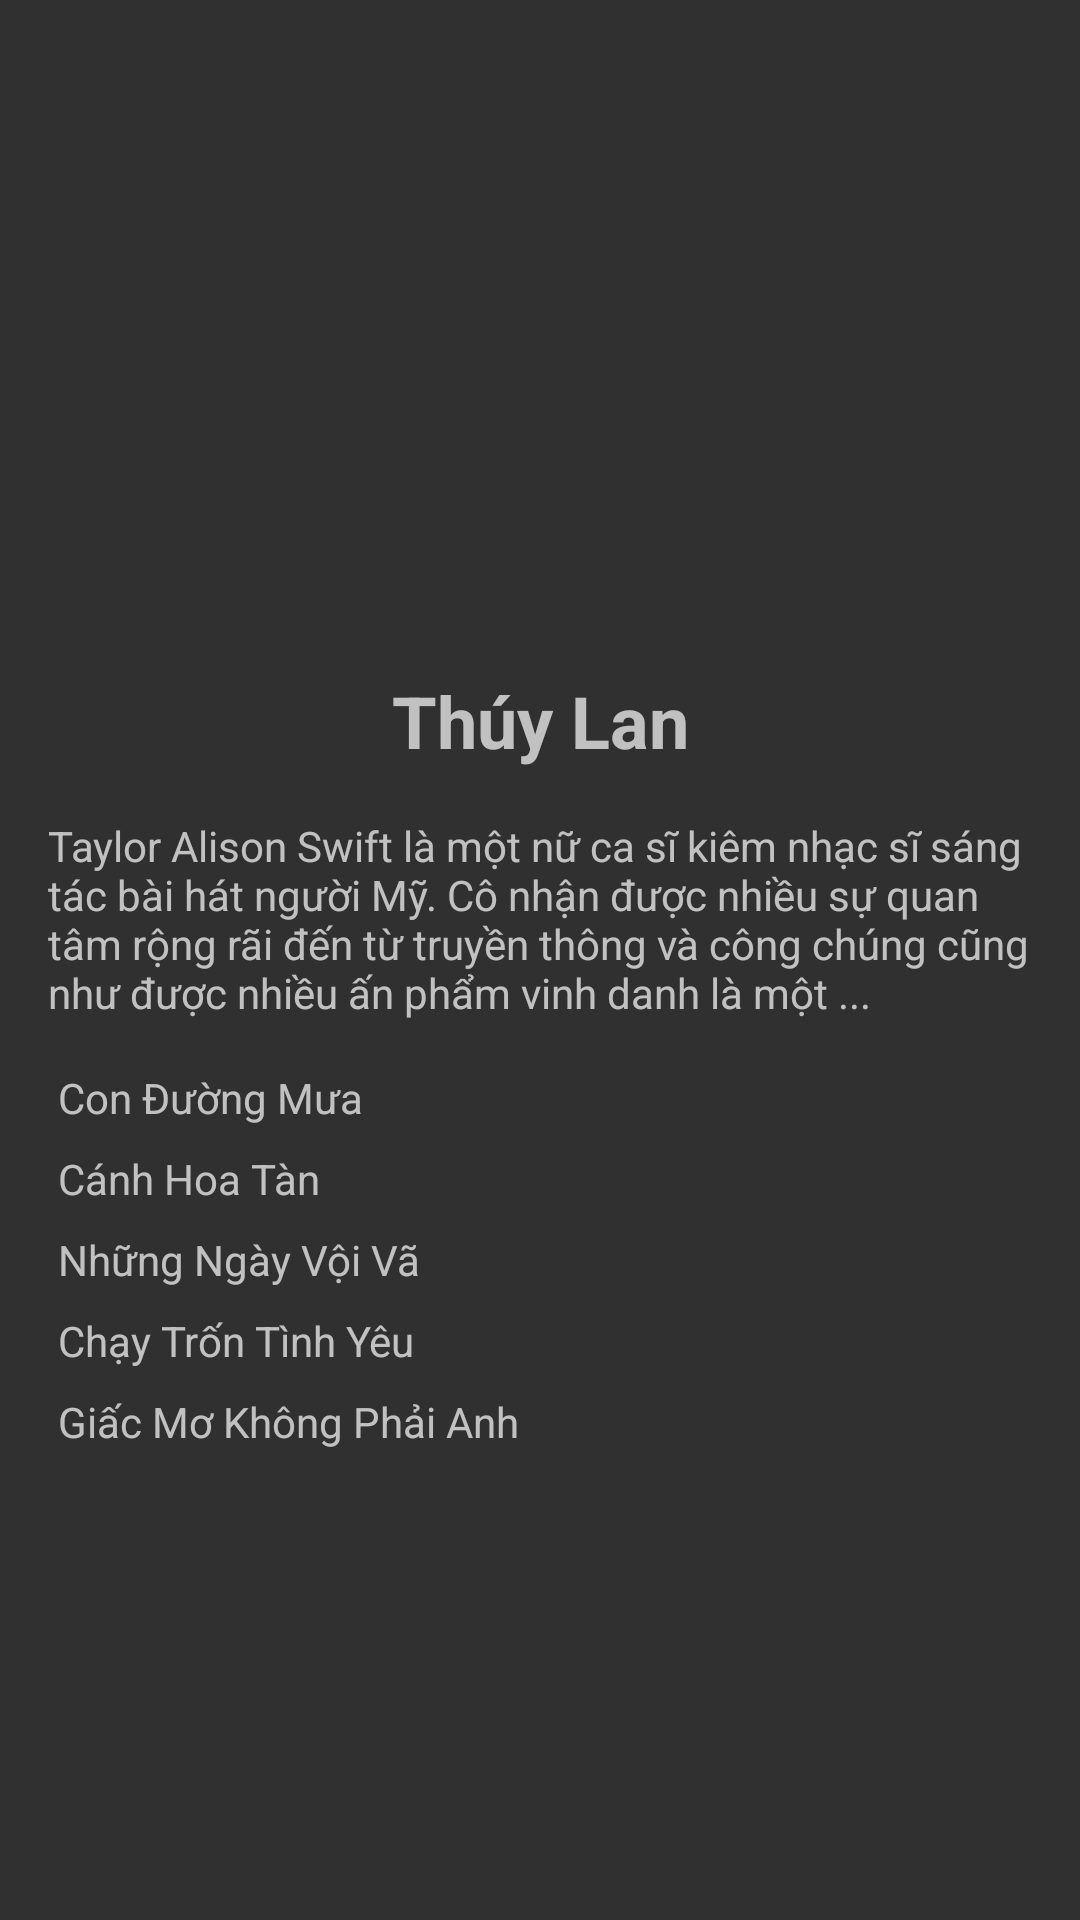

This screen was rendered from an Android layout file. Write that file and the resources it references.
<!-- AndroidManifest.xml: application theme Theme.Hma.NoActionBar -->
<!-- res/layout/activity_artist_detail.xml -->
<?xml version="1.0" encoding="utf-8"?>
<androidx.constraintlayout.widget.ConstraintLayout xmlns:android="http://schemas.android.com/apk/res/android"
    xmlns:app="http://schemas.android.com/apk/res-auto"
    xmlns:tools="http://schemas.android.com/tools"
    android:layout_width="match_parent"
    android:layout_height="match_parent"
    >

    <ScrollView
        android:layout_width="match_parent"
        android:layout_height="match_parent"
        app:layout_constraintTop_toTopOf="parent"
        app:layout_constraintBottom_toBottomOf="parent"
        app:layout_constraintLeft_toLeftOf="parent"
        app:layout_constraintRight_toRightOf="parent">

        <LinearLayout
            android:layout_width="match_parent"
            android:layout_height="wrap_content"
            android:orientation="vertical"
            android:padding="16dp">

            <ImageView
                android:id="@+id/imageViewTaylor"
                android:layout_width="200dp"
                android:layout_height="200dp"
                android:src="@drawable/taylor"
            android:scaleType="centerCrop"
            android:layout_gravity="center_horizontal"/>

            <TextView
                android:id="@+id/text_artist_name"
                android:layout_width="match_parent"
                android:layout_height="wrap_content"
                android:text="Thúy Lan"
                android:textSize="24sp"
                android:textStyle="bold"
                android:gravity="center"
                android:layout_marginTop="8dp"/>

            <TextView
                android:id="@+id/text_artist_description"
                android:layout_width="match_parent"
                android:layout_height="wrap_content"
                android:text="Taylor Alison Swift là một nữ ca sĩ kiêm nhạc sĩ sáng tác bài hát người Mỹ. Cô nhận được nhiều sự quan tâm rộng rãi đến từ truyền thông và công chúng cũng như được nhiều ấn phẩm vinh danh là một ..."
                android:layout_marginTop="16dp"/>

            
            <TextView
                android:layout_width="match_parent"
                android:layout_height="wrap_content"
                android:text=" Con Đường Mưa"
                android:layout_marginTop="16dp"/>

            <TextView
                android:layout_width="match_parent"
                android:layout_height="wrap_content"
                android:text=" Cánh Hoa Tàn"
                android:layout_marginTop="8dp"/>

            <TextView
                android:layout_width="match_parent"
                android:layout_height="wrap_content"
                android:text=" Những Ngày Vội Vã"
                android:layout_marginTop="8dp"/>

            <TextView
                android:layout_width="match_parent"
                android:layout_height="wrap_content"
                android:text=" Chạy Trốn Tình Yêu"
                android:layout_marginTop="8dp"/>

            <TextView
                android:layout_width="match_parent"
                android:layout_height="wrap_content"
                android:text=" Giấc Mơ Không Phải Anh"
                android:layout_marginTop="8dp"/>

        </LinearLayout>
    </ScrollView>

</androidx.constraintlayout.widget.ConstraintLayout>
<!-- resources referenced by this layout -->
<resources>
  <style name="Theme.Hma.NoActionBar" parent="Theme.AppCompat.NoActionBar">
          
          <item name="colorPrimary">@color/purple_500</item>
          <item name="colorPrimaryVariant">@color/purple_700</item>
          <item name="colorOnPrimary">@color/white</item>
          
          <item name="colorSecondary">@color/teal_200</item>
          <item name="colorSecondaryVariant">@color/teal_700</item>
          <item name="colorOnSecondary">@color/black</item>
          
          <item name="android:statusBarColor">#1B1A1C</item>
  
          
      </style>
  <color name="purple_500">#FF6200EE</color>
  <color name="purple_700">#FF3700B3</color>
  <color name="white">#FFFFFFFF</color>
  <color name="teal_200">#FF03DAC5</color>
  <color name="teal_700">#FF018786</color>
  <color name="black">#FF000000</color>
</resources>
